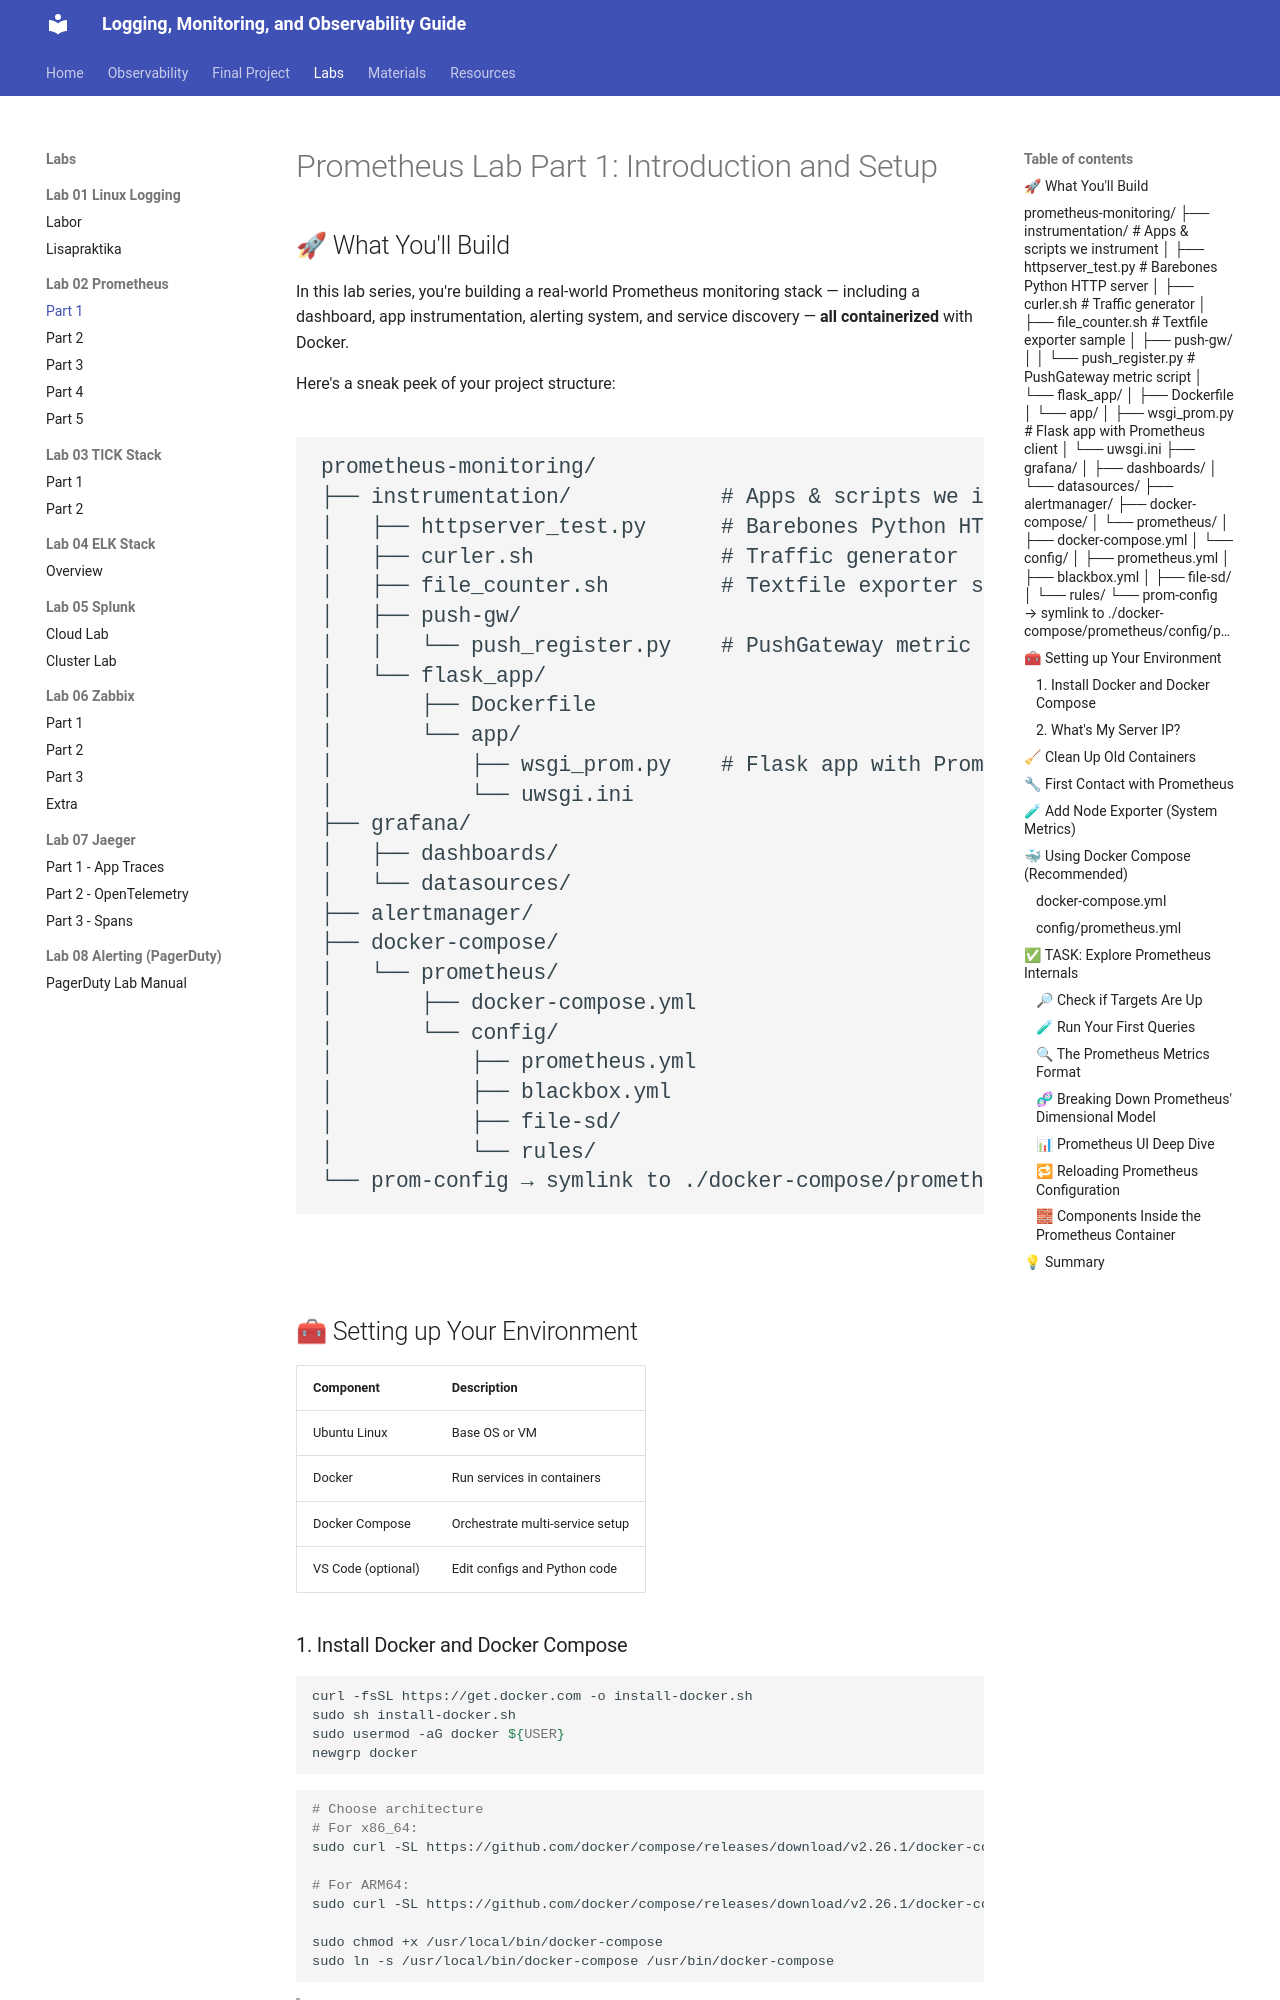

repository: mariatesttalvik/monitoring · page: labs/02_prometheus/lab02_prometheus_part1/index.html · generator: mkdocs

# Prometheus Lab Part 1: Introduction and Setup

## 🚀 What You'll Build

In this lab series, you're building a real-world Prometheus monitoring stack — including a dashboard, app instrumentation, alerting system, and service discovery — **all containerized** with Docker.

Here's a sneak peek of your project structure:

```
prometheus-monitoring/
├── instrumentation/            # Apps & scripts we instrument
│   ├── httpserver_test.py      # Barebones Python HTTP server
│   ├── curler.sh               # Traffic generator
│   ├── file_counter.sh         # Textfile exporter sample
│   ├── push-gw/
│   │   └── push_register.py    # PushGateway metric script
│   └── flask_app/
│       ├── Dockerfile
│       └── app/
│           ├── wsgi_prom.py    # Flask app with Prometheus client
│           └── uwsgi.ini
├── grafana/
│   ├── dashboards/
│   └── datasources/
├── alertmanager/
├── docker-compose/
│   └── prometheus/
│       ├── docker-compose.yml
│       └── config/
│           ├── prometheus.yml
│           ├── blackbox.yml
│           ├── file-sd/
│           └── rules/
└── prom-config → symlink to ./docker-compose/prometheus/config/prometheus.yml
```
---

## 🧰 Setting up Your Environment

| Component          | Description                     |
| ------------------ | ------------------------------- |
| Ubuntu Linux       | Base OS or VM                   |
| Docker             | Run services in containers      |
| Docker Compose     | Orchestrate multi-service setup |
| VS Code (optional) | Edit configs and Python code    |

### 1. Install Docker and Docker Compose

```bash
curl -fsSL https://get.docker.com -o install-docker.sh
sudo sh install-docker.sh
sudo usermod -aG docker ${USER}
newgrp docker
```

```bash
# Choose architecture
# For x86_64:
sudo curl -SL https://github.com/docker/compose/releases/download/v2.26.1/docker-compose-linux-x86_64 -o /usr/local/bin/docker-compose

# For ARM64:
sudo curl -SL https://github.com/docker/compose/releases/download/v2.26.1/docker-compose-linux-aarch64 -o /usr/local/bin/docker-compose

sudo chmod +x /usr/local/bin/docker-compose
sudo ln -s /usr/local/bin/docker-compose /usr/bin/docker-compose
```

> ✅ Run `docker --version` and `docker-compose --version` to verify.

---
